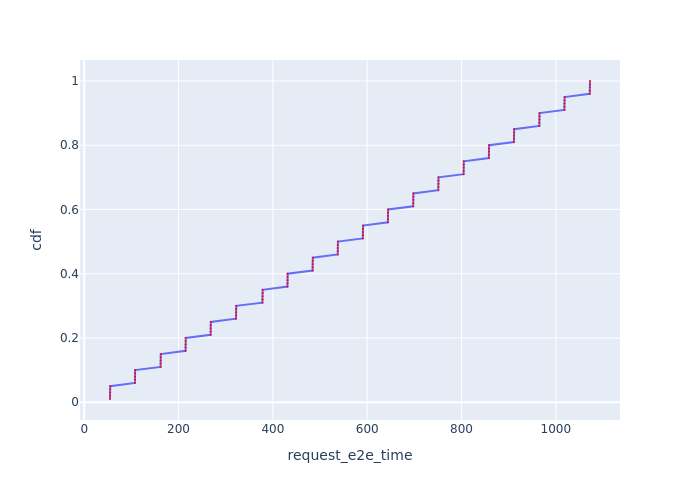

The table this chart was drawn from, first rows:
Request Id, request_e2e_time, cdf
0_0, 54.65, 0.01
0_1, 54.75, 0.02
0_2, 54.86, 0.03
0_3, 54.97, 0.04
0_4, 55.08, 0.05
0_5, 107.5, 0.06
0_6, 107.6, 0.07
0_7, 107.7, 0.08
0_8, 107.8, 0.09
0_9, 107.9, 0.1
0_10, 161.9, 0.11
0_11, 162, 0.12
0_12, 162.1, 0.13
0_13, 162.2, 0.14
0_14, 162.3, 0.15
0_15, 214.8, 0.16
0_16, 214.9, 0.17
0_17, 215, 0.18
0_18, 215.2, 0.19
0_19, 215.3, 0.2
0_20, 268, 0.21
0_21, 268.1, 0.22
0_22, 268.2, 0.23
0_23, 268.3, 0.24
0_24, 268.4, 0.25
0_25, 321.8, 0.26
0_26, 321.9, 0.27
0_27, 322, 0.28
0_28, 322.2, 0.29
0_29, 322.3, 0.3
0_30, 377.9, 0.31
0_31, 378, 0.32
0_32, 378.1, 0.33
0_33, 378.2, 0.34
0_34, 378.3, 0.35
0_35, 430.9, 0.36
0_36, 431, 0.37
0_37, 431.1, 0.38
0_38, 431.2, 0.39
0_39, 431.3, 0.4
0_40, 484.2, 0.41
0_41, 484.3, 0.42
0_42, 484.4, 0.43
0_43, 484.6, 0.44
0_44, 484.7, 0.45
0_45, 537.5, 0.46
0_46, 537.6, 0.47
0_47, 537.7, 0.48
0_48, 537.8, 0.49
0_49, 537.9, 0.5
0_50, 590.7, 0.51
0_51, 590.8, 0.52
0_52, 591, 0.53
0_53, 591.1, 0.54
0_54, 591.2, 0.55
0_55, 643.9, 0.56
0_56, 644, 0.57
0_57, 644.1, 0.58
0_58, 644.2, 0.59
0_59, 644.3, 0.6
... 40 more rows
